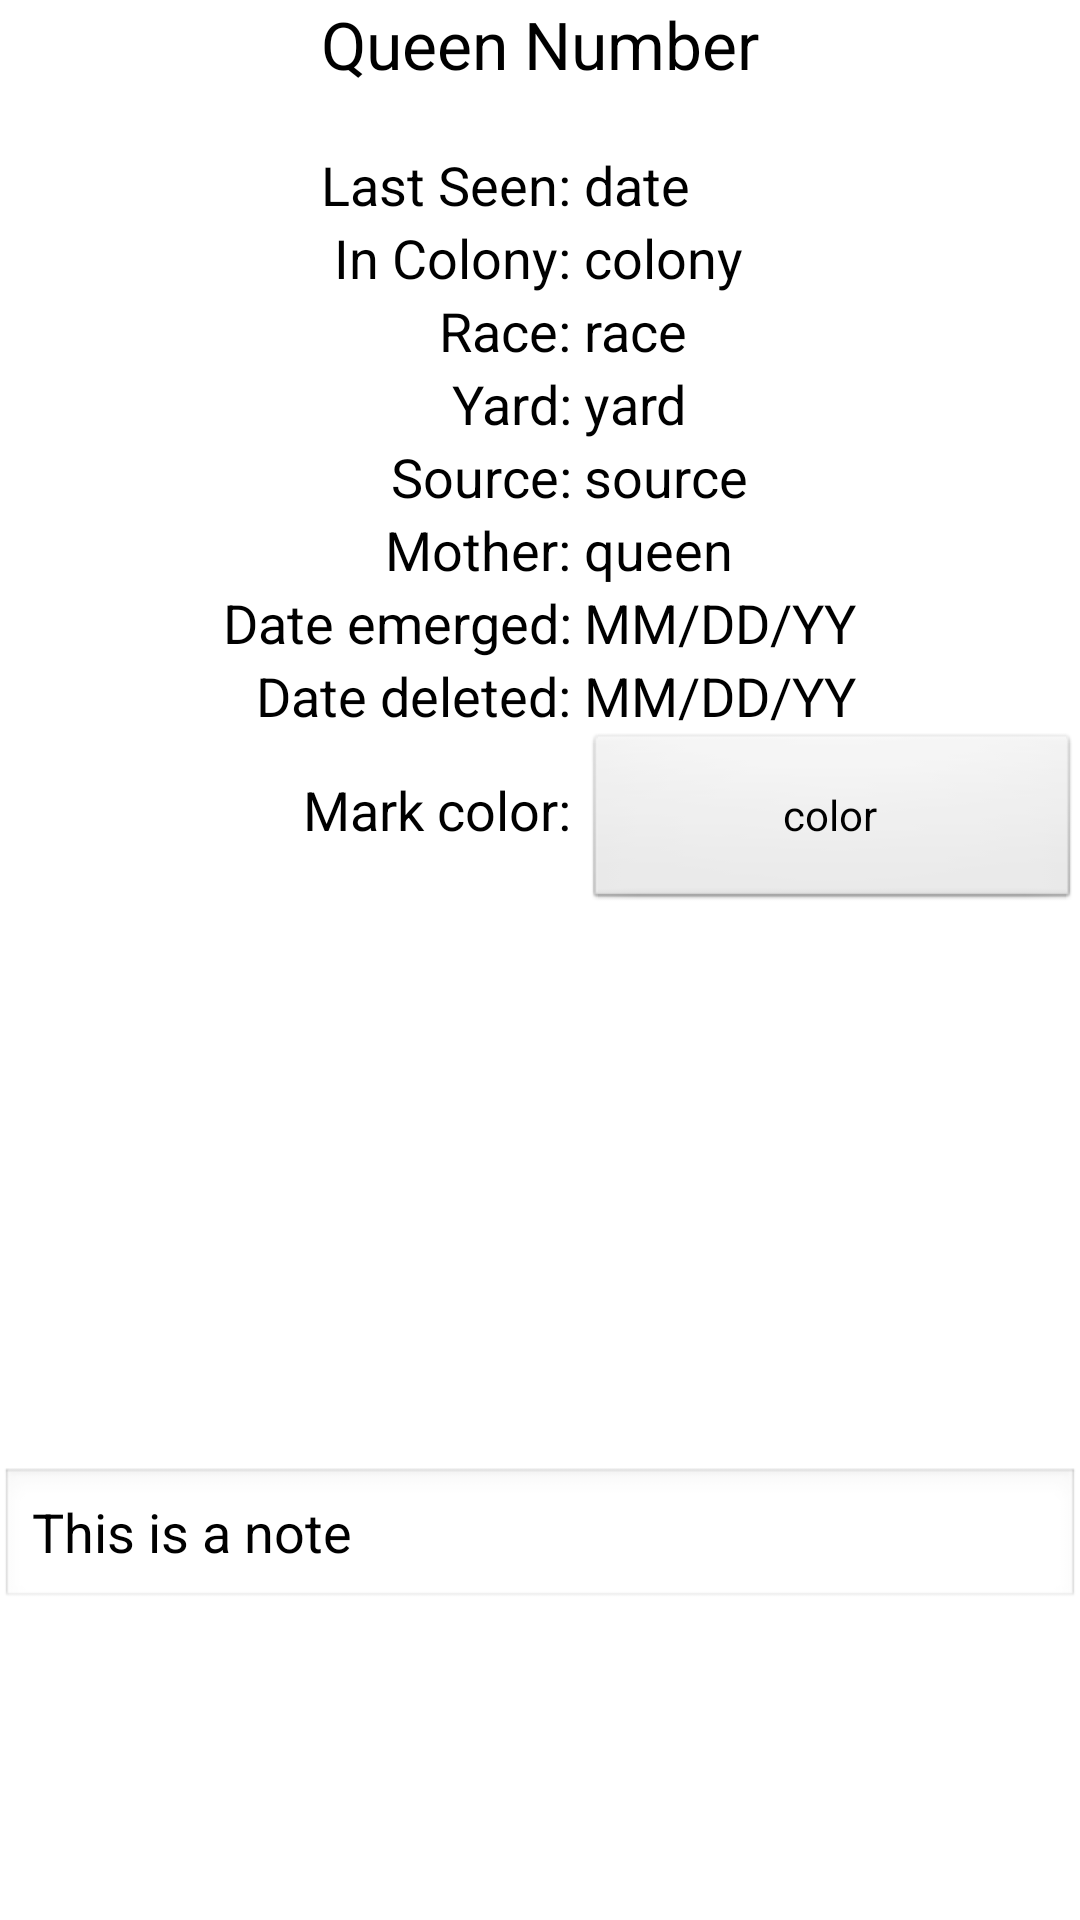

Android layout source for this screen:
<!-- AndroidManifest.xml: application theme AppTheme -->
<!-- res/layout/activity_queen_details.xml -->
<?xml version="1.0" encoding="utf-8"?>
<RelativeLayout
    xmlns:android="http://schemas.android.com/apk/res/android"
    android:layout_width="match_parent"
    android:layout_height="match_parent">

    <TextView
        android:layout_width="wrap_content"
        android:layout_height="wrap_content"
        android:textAppearance="?android:attr/textAppearanceLarge"
        android:text="Queen Number"
        android:id="@+id/text_view_number"
        android:layout_alignParentTop="true"
        android:layout_centerHorizontal="true" />

    <TableLayout
        android:layout_width="fill_parent"
        android:layout_height="fill_parent"
        android:layout_below="@+id/text_view_number"
        android:layout_marginTop="20dp"
        android:layout_marginBottom="200dp">

        <TableRow
            android:layout_width="fill_parent"
            android:layout_height="fill_parent">

            <TextView
                android:layout_weight=".5"
                android:gravity="right"
                android:layout_height="wrap_content"
                android:textAppearance="?android:attr/textAppearanceMedium"
                android:text="Last Seen: "
                android:id="@+id/label_last_seen"
                android:layout_column="1" />

            <TextView
                android:layout_weight=".5"
                android:layout_width="wrap_content"
                android:layout_height="wrap_content"
                android:textAppearance="?android:attr/textAppearanceMedium"
                android:text="date"
                android:id="@+id/text_date_last_seen"
                android:layout_column="2" />
        </TableRow>

        <TableRow
            android:layout_width="fill_parent"
            android:layout_height="fill_parent">

            <TextView
                android:layout_weight=".5"
                android:gravity="right"
                android:layout_height="wrap_content"
                android:textAppearance="?android:attr/textAppearanceMedium"
                android:text="In Colony: "
                android:id="@+id/label_in_colony"
                android:layout_column="1" />

            <TextView
                android:layout_weight=".5"
                android:layout_width="wrap_content"
                android:layout_height="wrap_content"
                android:textAppearance="?android:attr/textAppearanceMedium"
                android:text="colony"
                android:id="@+id/text_in_colony_name"
                android:layout_column="2" />
        </TableRow>

        <TableRow
            android:layout_width="fill_parent"
            android:layout_height="fill_parent">

            <TextView
                android:layout_weight=".5"
                android:gravity="right"
                android:layout_height="wrap_content"
                android:textAppearance="?android:attr/textAppearanceMedium"
                android:text="Race: "
                android:id="@+id/label_race"
                android:layout_column="1" />

            <TextView
                android:layout_weight=".5"
                android:layout_width="wrap_content"
                android:layout_height="wrap_content"
                android:textAppearance="?android:attr/textAppearanceMedium"
                android:text="race"
                android:id="@+id/text_race"
                android:layout_column="2" />
        </TableRow>

        <TableRow
            android:layout_width="fill_parent"
            android:layout_height="fill_parent">

            <TextView
                android:layout_weight=".5"
                android:gravity="right"
                android:layout_height="wrap_content"
                android:textAppearance="?android:attr/textAppearanceMedium"
                android:text="Yard: "
                android:id="@+id/label_yard"
                android:layout_column="1" />

            <TextView
                android:layout_weight=".5"
                android:layout_width="wrap_content"
                android:layout_height="wrap_content"
                android:textAppearance="?android:attr/textAppearanceMedium"
                android:text="yard"
                android:id="@+id/text_yard"
                android:layout_column="2" />
        </TableRow>

        <TableRow
            android:layout_width="fill_parent"
            android:layout_height="fill_parent">

            <TextView
                android:layout_weight=".5"
                android:gravity="right"
                android:layout_height="wrap_content"
                android:textAppearance="?android:attr/textAppearanceMedium"
                android:text="Source: "
                android:id="@+id/label_source"
                android:layout_column="1" />

            <TextView
                android:layout_weight=".5"
                android:layout_width="wrap_content"
                android:layout_height="wrap_content"
                android:textAppearance="?android:attr/textAppearanceMedium"
                android:text="source"
                android:id="@+id/text_source"
                android:layout_column="2" />
        </TableRow>

        <TableRow
            android:layout_width="fill_parent"
            android:layout_height="fill_parent">

            <TextView
                android:layout_weight=".5"
                android:gravity="right"
                android:layout_height="wrap_content"
                android:textAppearance="?android:attr/textAppearanceMedium"
                android:text="Mother: "
                android:id="@+id/label_mother"
                android:layout_column="1" />

            <TextView
                android:layout_weight=".5"
                android:layout_width="wrap_content"
                android:layout_height="wrap_content"
                android:textAppearance="?android:attr/textAppearanceMedium"
                android:text="queen"
                android:id="@+id/text_mother"
                android:layout_column="2" />
        </TableRow>

        <TableRow
            android:layout_width="fill_parent"
            android:layout_height="fill_parent">

            <TextView
                android:layout_weight=".5"
                android:gravity="right"
                android:layout_height="wrap_content"
                android:textAppearance="?android:attr/textAppearanceMedium"
                android:text="Date emerged: "
                android:id="@+id/label_date_emerged"
                android:layout_column="1" />

            <TextView
                android:layout_weight=".5"
                android:layout_width="wrap_content"
                android:layout_height="wrap_content"
                android:textAppearance="?android:attr/textAppearanceMedium"
                android:text="MM/DD/YY"
                android:id="@+id/text_date_emerged"
                android:layout_column="2" />
        </TableRow>

        <TableRow
            android:layout_width="fill_parent"
            android:layout_height="fill_parent">

            <TextView
                android:layout_weight=".5"
                android:gravity="right"
                android:layout_height="wrap_content"
                android:textAppearance="?android:attr/textAppearanceMedium"
                android:text="Date deleted: "
                android:id="@+id/label_date_deleted"
                android:layout_column="1" />

            <TextView
                android:layout_weight=".5"
                android:layout_width="wrap_content"
                android:layout_height="wrap_content"
                android:textAppearance="?android:attr/textAppearanceMedium"
                android:text="MM/DD/YY"
                android:id="@+id/text_date_deleted"
                android:layout_column="2" />
        </TableRow>

        <TableRow
            android:layout_width="fill_parent"
            android:layout_height="fill_parent">

            <TextView
                android:layout_weight=".5"
                android:gravity="right"
                android:layout_height="wrap_content"
                android:textAppearance="?android:attr/textAppearanceMedium"
                android:text="Mark color: "
                android:id="@+id/label_mark_color"
                android:layout_column="1" />

            <Button
                android:layout_weight=".5"
                android:layout_width="wrap_content"
                android:layout_height="60dp"
                android:text="color"
                android:id="@+id/bt_change_queen_color"/>

        </TableRow>


    </TableLayout>

    <EditText
        android:layout_width="fill_parent"
        android:layout_height="wrap_content"
        android:text="This is a note"
        android:id="@+id/text_note"
        android:layout_alignParentBottom="true"
        android:layout_alignParentLeft="true"
        android:layout_marginBottom="103dp" />



</RelativeLayout>
<!-- resources referenced by this layout -->
<resources>
  <style name="AppTheme" parent="AppBaseTheme">
          
      </style>
  <style name="AppBaseTheme" parent="android:Theme.Light">
          
      </style>
</resources>
